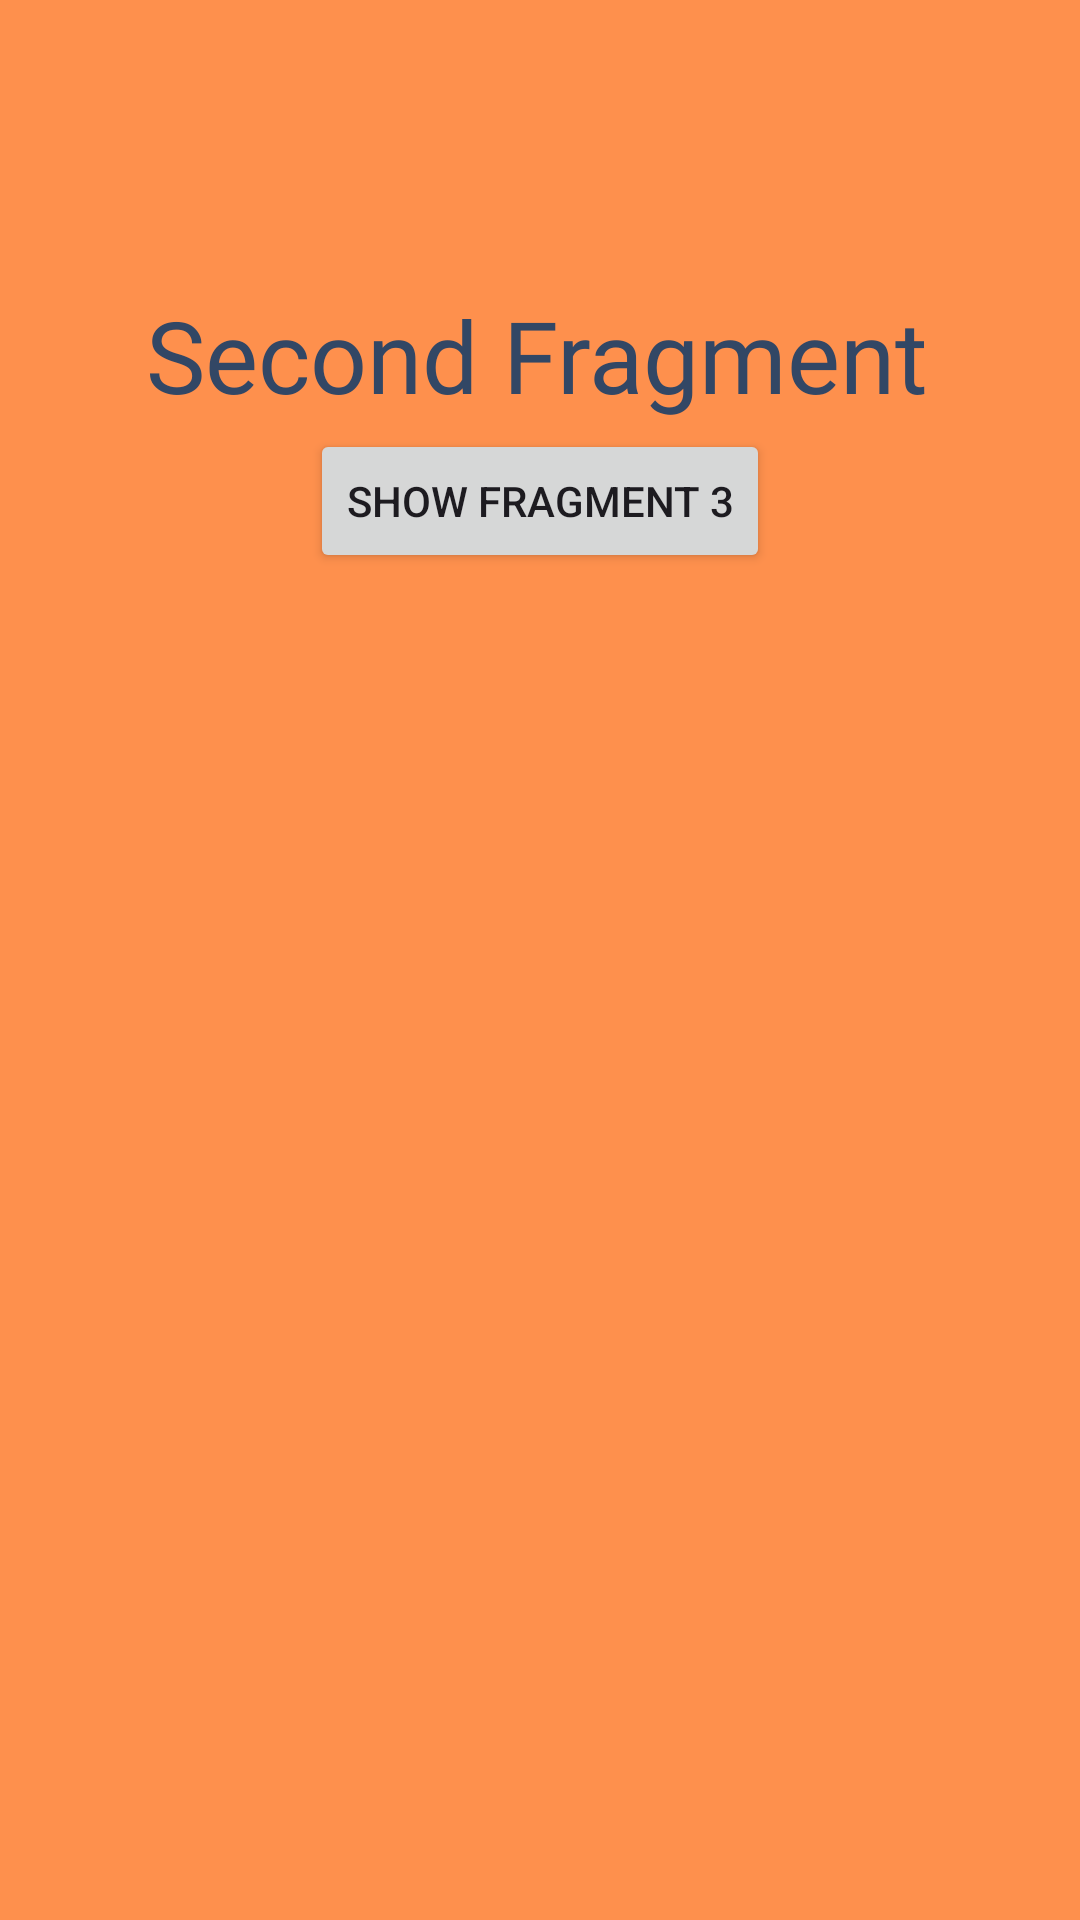

Reconstruct the res/layout file that produces this screen, plus the resources it refers to.
<!-- AndroidManifest.xml: application theme Theme.Winkyapp -->
<!-- res/layout/fragment_second.xml -->
<?xml version="1.0" encoding="utf-8"?>
<androidx.constraintlayout.widget.ConstraintLayout xmlns:android="http://schemas.android.com/apk/res/android"
    xmlns:app="http://schemas.android.com/apk/res-auto"
    xmlns:tools="http://schemas.android.com/tools"
    android:id="@+id/main"
    android:layout_width="match_parent"
    android:layout_height="match_parent"
    android:background="#FE904D"
    tools:context=".basic_fragment.SecondFragment">

    <TextView
        android:id="@+id/textView2"
        android:layout_width="wrap_content"
        android:layout_height="wrap_content"
        android:layout_marginTop="96dp"
        android:fontFamily="@font/poppins_black"
        android:text="Second Fragment"
        android:textColor="#324765"
        android:textSize="100px"
        app:layout_constraintEnd_toEndOf="parent"
        app:layout_constraintHorizontal_bias="0.491"
        app:layout_constraintStart_toStartOf="parent"
        app:layout_constraintTop_toTopOf="parent" />

    <Button
        android:id="@+id/button7"
        android:layout_width="wrap_content"
        android:layout_height="wrap_content"
        android:text="Show Fragment 3"
        app:layout_constraintBottom_toBottomOf="parent"
        app:layout_constraintEnd_toEndOf="parent"
        app:layout_constraintStart_toStartOf="parent"
        app:layout_constraintTop_toBottomOf="@+id/textView2"
        app:layout_constraintVertical_bias="0.005" />

</androidx.constraintlayout.widget.ConstraintLayout>
<!-- resources referenced by this layout -->
<resources>
  <style name="Theme.Winkyapp" parent="Base.Theme.Winkyapp" />
  <style name="Base.Theme.Winkyapp" parent="Theme.Material3.DayNight.NoActionBar">
          
          
      </style>
</resources>
